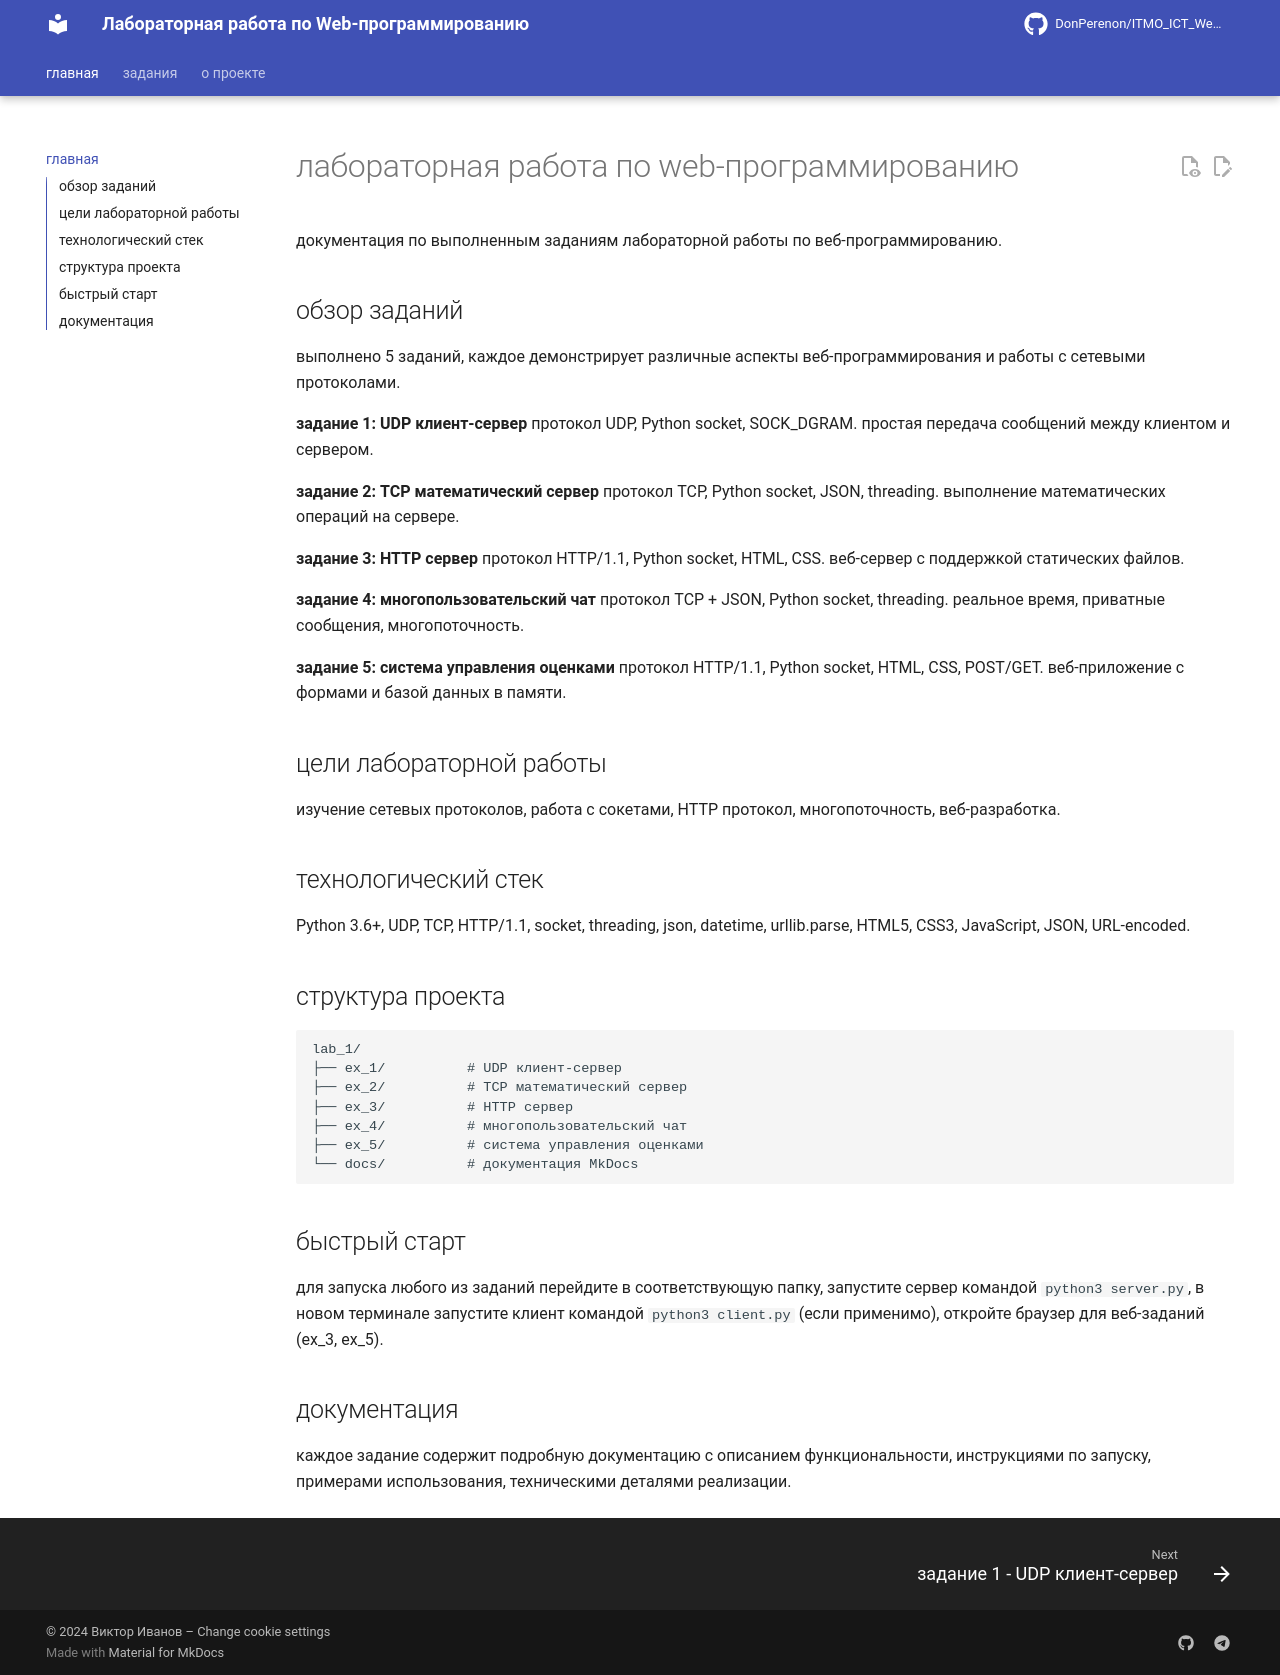

repository: DonPerenon/TonikX-ITMO_ICT_WebDevelopment_2025-2026 · page: index.html · generator: mkdocs

# лабораторная работа по web-программированию

документация по выполненным заданиям лабораторной работы по веб-программированию.

## обзор заданий

выполнено 5 заданий, каждое демонстрирует различные аспекты веб-программирования и работы с сетевыми протоколами.

**задание 1: UDP клиент-сервер**
протокол UDP, Python socket, SOCK_DGRAM. простая передача сообщений между клиентом и сервером.

**задание 2: TCP математический сервер**
протокол TCP, Python socket, JSON, threading. выполнение математических операций на сервере.

**задание 3: HTTP сервер**
протокол HTTP/1.1, Python socket, HTML, CSS. веб-сервер с поддержкой статических файлов.

**задание 4: многопользовательский чат**
протокол TCP + JSON, Python socket, threading. реальное время, приватные сообщения, многопоточность.

**задание 5: система управления оценками**
протокол HTTP/1.1, Python socket, HTML, CSS, POST/GET. веб-приложение с формами и базой данных в памяти.

## цели лабораторной работы

изучение сетевых протоколов, работа с сокетами, HTTP протокол, многопоточность, веб-разработка.

## технологический стек

Python 3.6+, UDP, TCP, HTTP/1.1, socket, threading, json, datetime, urllib.parse, HTML5, CSS3, JavaScript, JSON, URL-encoded.

## структура проекта

```
lab_1/
├── ex_1/          # UDP клиент-сервер
├── ex_2/          # TCP математический сервер  
├── ex_3/          # HTTP сервер
├── ex_4/          # многопользовательский чат
├── ex_5/          # система управления оценками
└── docs/          # документация MkDocs
```

## быстрый старт

для запуска любого из заданий перейдите в соответствующую папку, запустите сервер командой `python3 server.py`, в новом терминале запустите клиент командой `python3 client.py` (если применимо), откройте браузер для веб-заданий (ex_3, ex_5).

## документация

каждое задание содержит подробную документацию с описанием функциональности, инструкциями по запуску, примерами использования, техническими деталями реализации.
